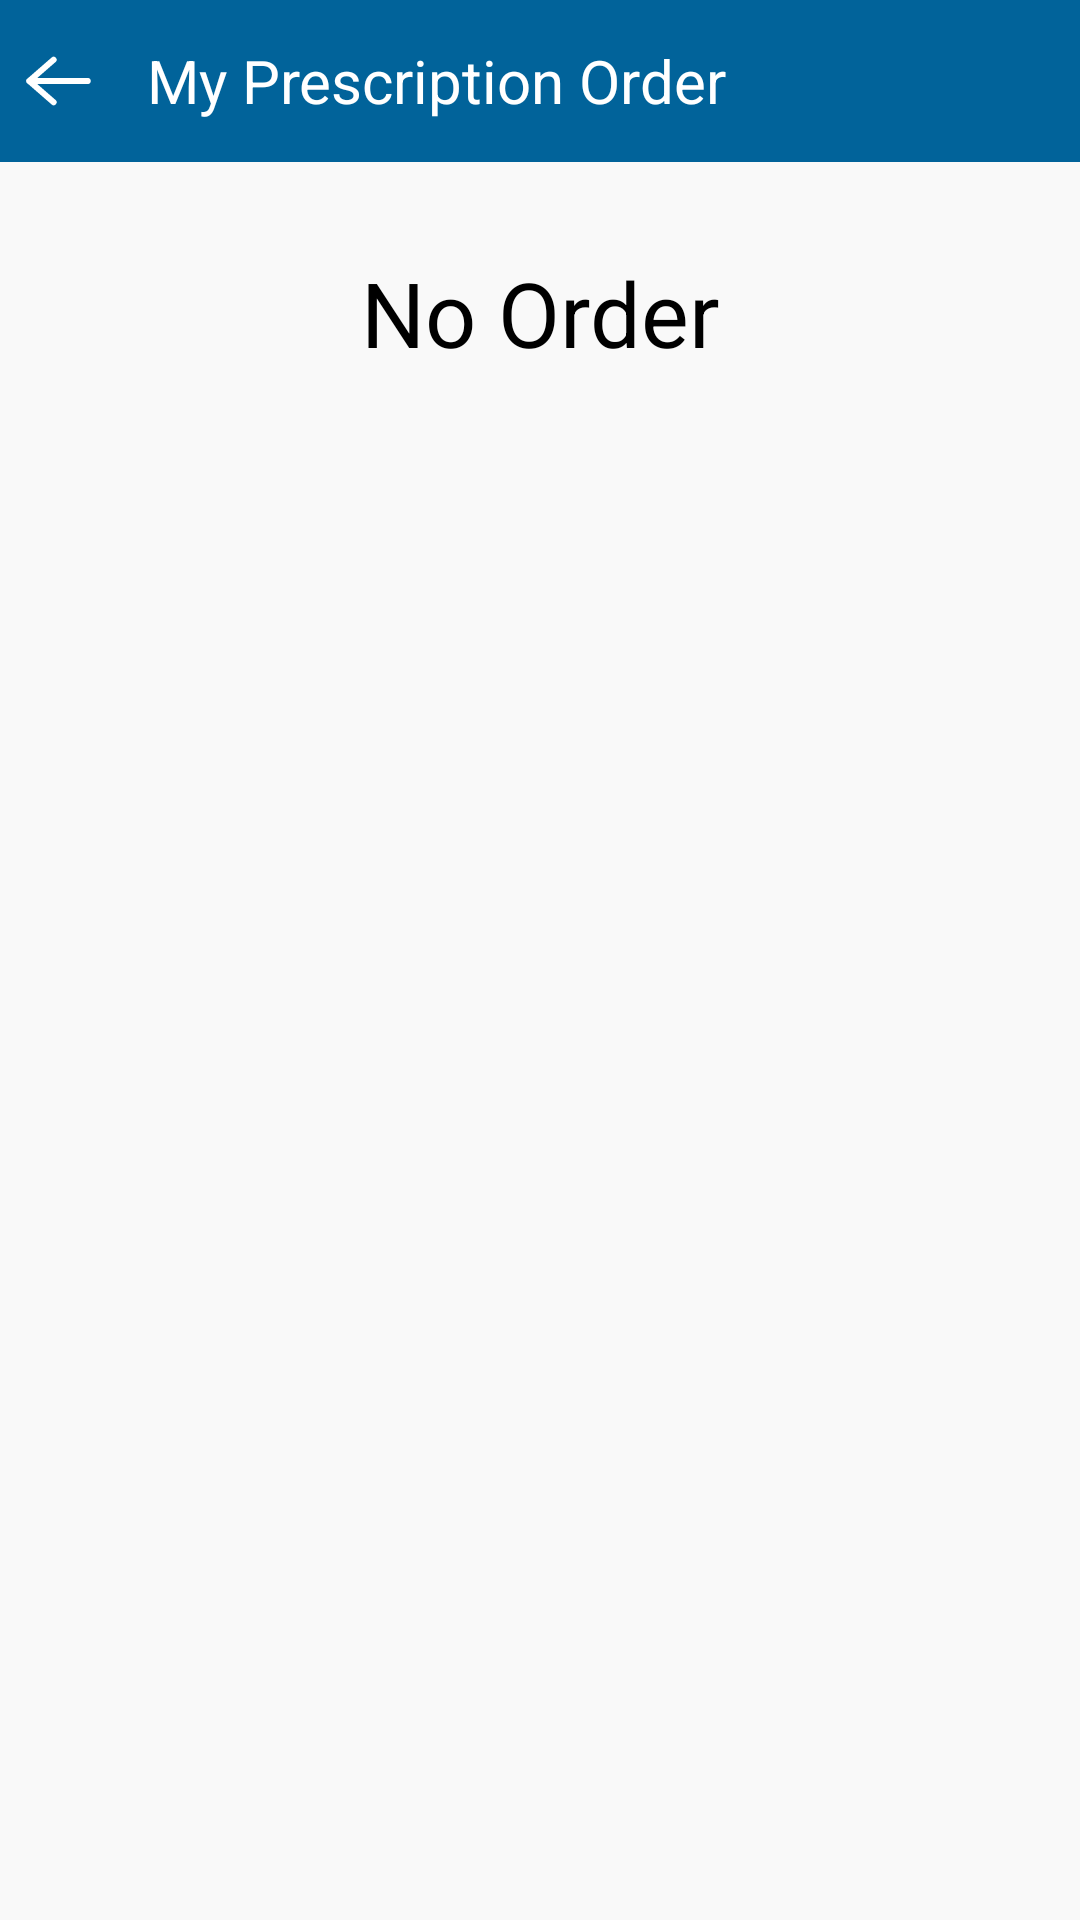

The Android layout XML behind this screen, and the referenced resources:
<!-- AndroidManifest.xml: application theme Theme.Care2U -->
<!-- res/layout/activity_prescription_order.xml -->
<?xml version="1.0" encoding="utf-8"?>
<LinearLayout
    xmlns:android="http://schemas.android.com/apk/res/android"
    xmlns:tools="http://schemas.android.com/tools"
    xmlns:app="http://schemas.android.com/apk/res-auto"
    android:layout_width="match_parent"
    android:layout_height="match_parent"
    tools:context=".PrescriptionOrderActivity"
    android:orientation="vertical"
    style="@style/SCREEN">

    <LinearLayout
        android:layout_width="match_parent"
        android:layout_height="wrap_content"
        style="@style/TOP_BAR"
        android:paddingTop="10dp"
        android:paddingBottom="10dp">

        <ImageView
            android:id="@+id/IV_back"
            android:layout_width="wrap_content"
            android:layout_height="wrap_content"
            android:src="@drawable/back_icon" />

        <TextView
            android:layout_width="wrap_content"
            android:layout_height="wrap_content"
            android:layout_gravity="center"
            android:layout_marginLeft="10dp"
            android:text="My Prescription Order"
            android:textColor="@color/white"
            android:textSize="20dp" />

    </LinearLayout>

    <TextView
        android:id="@+id/no_order_tv"
        android:layout_width="match_parent"
        android:layout_height="wrap_content"
        style="@style/TEXT"
        android:text="No Order"
        android:gravity="center"
        android:layout_marginTop="30dp"
        android:textSize="30sp"/>


    <ScrollView
        android:layout_width="match_parent"
        android:layout_height="wrap_content"
        >


        <androidx.recyclerview.widget.RecyclerView
            android:id="@+id/prescription_order_rv"
            android:layout_width="match_parent"
            android:layout_height="wrap_content"
            android:layout_marginTop="5dp"
            >

        </androidx.recyclerview.widget.RecyclerView>

    </ScrollView>

</LinearLayout>
<!-- resources referenced by this layout -->
<resources>
  <color name="white">#FFFFFFFF</color>
  <!-- drawable back_icon (drawable) -->
  <vector xmlns:android="http://schemas.android.com/apk/res/android"
      android:width="39dp"
      android:height="34dp"
      android:viewportWidth="39"
      android:viewportHeight="34">
    <path
        android:pathData="M9.75,17H29.25M9.75,17L17.875,9.917M9.75,17L17.875,24.083"
        android:strokeLineJoin="round"
        android:strokeWidth="2"
        android:fillColor="#00000000"
        android:strokeColor="#ffffff"
        android:strokeLineCap="round"/>
  </vector>
  <style name="SCREEN">
          <item name="android:background">#F9F9F9</item>
      </style>
  <style name="TEXT">
          <item name="android:textColor">#000000</item>
      </style>
  <style name="TOP_BAR">
          <item name="android:background">#01639A</item>
      </style>
  <style name="Theme.Care2U" parent="Theme.MaterialComponents.DayNight.NoActionBar.Bridge">
          
          <item name="colorPrimary">@color/purple_500</item>
          <item name="colorPrimaryVariant">@color/purple_700</item>
          <item name="colorOnPrimary">@color/white</item>
          
          <item name="colorSecondary">@color/teal_200</item>
          <item name="colorSecondaryVariant">@color/teal_700</item>
          <item name="colorOnSecondary">@color/black</item>
          
          <item name="android:statusBarColor">?attr/colorPrimaryVariant</item>
          
      </style>
  <color name="purple_500">#FF6200EE</color>
  <color name="purple_700">#FF3700B3</color>
  <color name="teal_200">#FF03DAC5</color>
  <color name="teal_700">#FF018786</color>
  <color name="black">#FF000000</color>
</resources>
